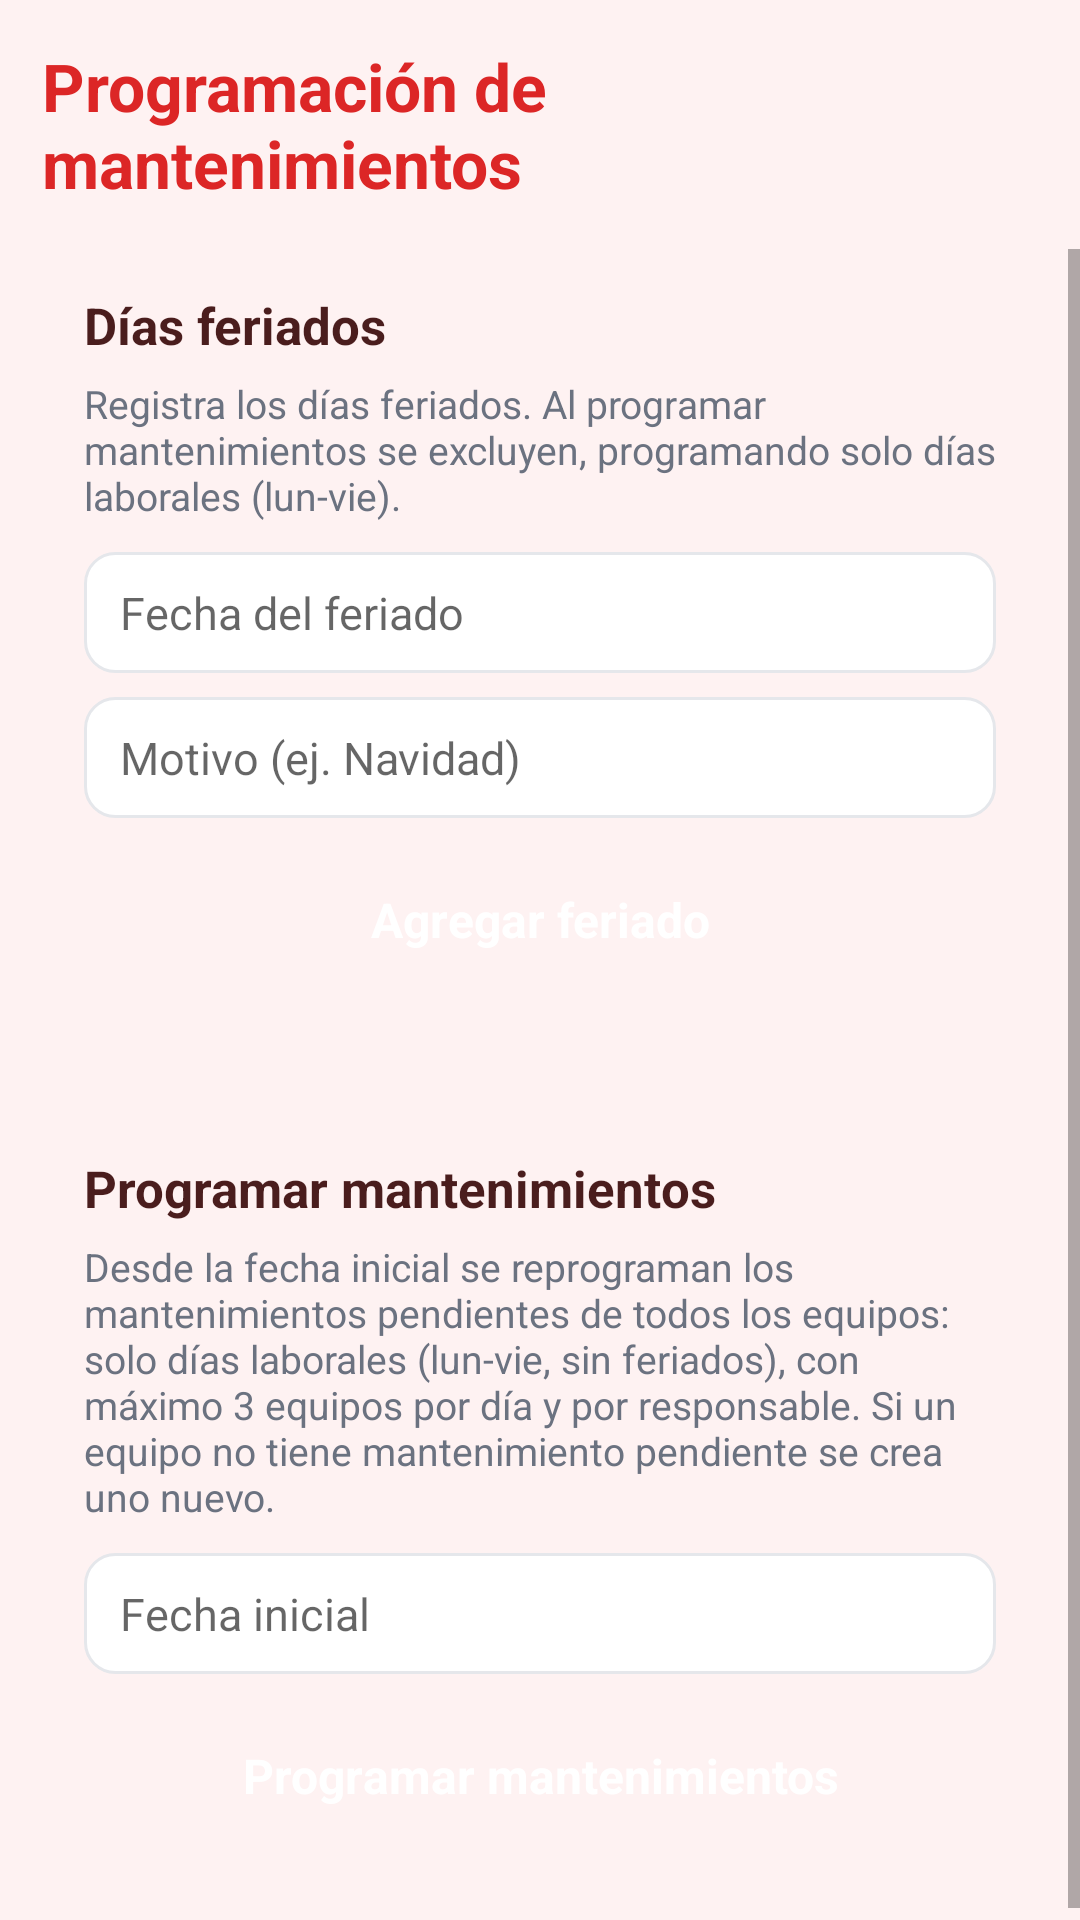

Android layout source for this screen:
<!-- AndroidManifest.xml: application theme AppTheme -->
<!-- res/layout/activity_programacion.xml -->
<?xml version="1.0" encoding="utf-8"?>
<LinearLayout xmlns:android="http://schemas.android.com/apk/res/android"
    android:layout_width="match_parent"
    android:layout_height="match_parent"
    android:orientation="vertical"
    android:fitsSystemWindows="true"
    android:background="@color/bg">

    <TextView
        android:layout_width="wrap_content"
        android:layout_height="wrap_content"
        android:layout_margin="14dp"
        style="@style/Title"
        android:text="Programación de mantenimientos" />

    <ScrollView
        android:layout_width="match_parent"
        android:layout_height="0dp"
        android:layout_weight="1">

        <LinearLayout
            android:layout_width="match_parent"
            android:layout_height="wrap_content"
            android:orientation="vertical"
            android:paddingLeft="14dp"
            android:paddingRight="14dp"
            android:paddingBottom="14dp">

            <LinearLayout
                android:layout_width="match_parent"
                android:layout_height="wrap_content"
                android:orientation="vertical"
                style="@style/Card">

                <TextView
                    android:layout_width="wrap_content"
                    android:layout_height="wrap_content"
                    style="@style/Section"
                    android:text="Días feriados" />

                <TextView
                    android:layout_width="wrap_content"
                    android:layout_height="wrap_content"
                    android:layout_marginTop="6dp"
                    android:text="Registra los días feriados. Al programar mantenimientos se excluyen, programando solo días laborales (lun-vie)."
                    android:textColor="@color/text_secondary"
                    android:textSize="13sp" />

                <EditText
                    android:id="@+id/fdFecha"
                    style="@style/Input"
                    android:layout_marginTop="10dp"
                    android:hint="Fecha del feriado"
                    android:singleLine="true" />

                <EditText
                    android:id="@+id/fdMotivo"
                    style="@style/Input"
                    android:layout_marginTop="8dp"
                    android:hint="Motivo (ej. Navidad)"
                    android:singleLine="true" />

                <Button
                    android:id="@+id/btnAgregarFeriado"
                    style="@style/BtnPrimary"
                    android:layout_width="match_parent"
                    android:layout_height="wrap_content"
                    android:layout_marginTop="10dp"
                    android:text="Agregar feriado" />

                <LinearLayout
                    android:id="@+id/fdList"
                    android:layout_width="match_parent"
                    android:layout_height="wrap_content"
                    android:layout_marginTop="12dp"
                    android:orientation="vertical" />
            </LinearLayout>

            <LinearLayout
                android:layout_width="match_parent"
                android:layout_height="wrap_content"
                android:layout_marginTop="14dp"
                android:orientation="vertical"
                style="@style/Card">

                <TextView
                    android:layout_width="wrap_content"
                    android:layout_height="wrap_content"
                    style="@style/Section"
                    android:text="Programar mantenimientos" />

                <TextView
                    android:layout_width="wrap_content"
                    android:layout_height="wrap_content"
                    android:layout_marginTop="6dp"
                    android:text="Desde la fecha inicial se reprograman los mantenimientos pendientes de todos los equipos: solo días laborales (lun-vie, sin feriados), con máximo 3 equipos por día y por responsable. Si un equipo no tiene mantenimiento pendiente se crea uno nuevo."
                    android:textColor="@color/text_secondary"
                    android:textSize="13sp" />

                <EditText
                    android:id="@+id/progFechaInicial"
                    style="@style/Input"
                    android:layout_marginTop="10dp"
                    android:hint="Fecha inicial"
                    android:singleLine="true" />

                <Button
                    android:id="@+id/btnProgramar"
                    style="@style/BtnPrimary"
                    android:layout_width="match_parent"
                    android:layout_height="wrap_content"
                    android:layout_marginTop="10dp"
                    android:text="Programar mantenimientos" />
            </LinearLayout>
        </LinearLayout>
    </ScrollView>
</LinearLayout>
<!-- resources referenced by this layout -->
<resources>
  <color name="bg">#FEF2F2</color>
  <color name="text_secondary">#6B7280</color>
  <style name="BtnPrimary" parent="android:Widget.Button">
          <item name="android:background">@drawable/bg_button_primary</item>
          <item name="android:textColor">#FFFFFF</item>
          <item name="android:textSize">16sp</item>
          <item name="android:textStyle">bold</item>
          <item name="android:textAllCaps">false</item>
          <item name="android:paddingLeft">18dp</item>
          <item name="android:paddingRight">18dp</item>
          <item name="android:paddingTop">10dp</item>
          <item name="android:paddingBottom">10dp</item>
      </style>
  <style name="Card">
          <item name="android:background">@drawable/bg_card</item>
          <item name="android:padding">14dp</item>
      </style>
  <style name="Input">
          <item name="android:background">@drawable/bg_input</item>
          <item name="android:paddingLeft">12dp</item>
          <item name="android:paddingRight">12dp</item>
          <item name="android:paddingTop">10dp</item>
          <item name="android:paddingBottom">10dp</item>
          <item name="android:textSize">15sp</item>
          <item name="android:textColor">@color/text_primary</item>
          <item name="android:layout_width">match_parent</item>
          <item name="android:layout_height">wrap_content</item>
      </style>
  <style name="Section">
          <item name="android:textSize">17sp</item>
          <item name="android:textStyle">bold</item>
          <item name="android:textColor">@color/text_primary</item>
      </style>
  <style name="Title">
          <item name="android:textSize">22sp</item>
          <item name="android:textStyle">bold</item>
          <item name="android:textColor">@color/primary</item>
      </style>
  <style name="AppTheme" parent="android:Theme.Material.Light.NoActionBar">
          <item name="android:statusBarColor">@color/primary</item>
          <item name="android:navigationBarColor">@color/primary</item>
          <item name="android:windowBackground">@color/bg</item>
          <item name="android:colorAccent">@color/primary</item>
          <item name="android:forceDarkAllowed">false</item>
          <item name="android:windowOptOutEdgeToEdgeEnforcement">true</item>
          <item name="android:windowLayoutInDisplayCutoutMode">shortEdges</item>
      </style>
  <!-- drawable bg_input (drawable) -->
  <?xml version="1.0" encoding="utf-8"?>
  <selector xmlns:android="http://schemas.android.com/apk/res/android">
      <item android:state_focused="true">
          <shape android:shape="rectangle">
              <solid android:color="@color/card" />
              <stroke android:width="2dp" android:color="@color/primary" />
              <corners android:radius="10dp" />
          </shape>
      </item>
      <item>
          <shape android:shape="rectangle">
              <solid android:color="@color/card" />
              <stroke android:width="1dp" android:color="@color/border" />
              <corners android:radius="10dp" />
          </shape>
      </item>
  </selector>
  <color name="text_primary">#4A1D1D</color>
  <color name="primary">#DC2626</color>
  <color name="card">#FFFFFF</color>
  <color name="border">#E5E7EB</color>
</resources>
